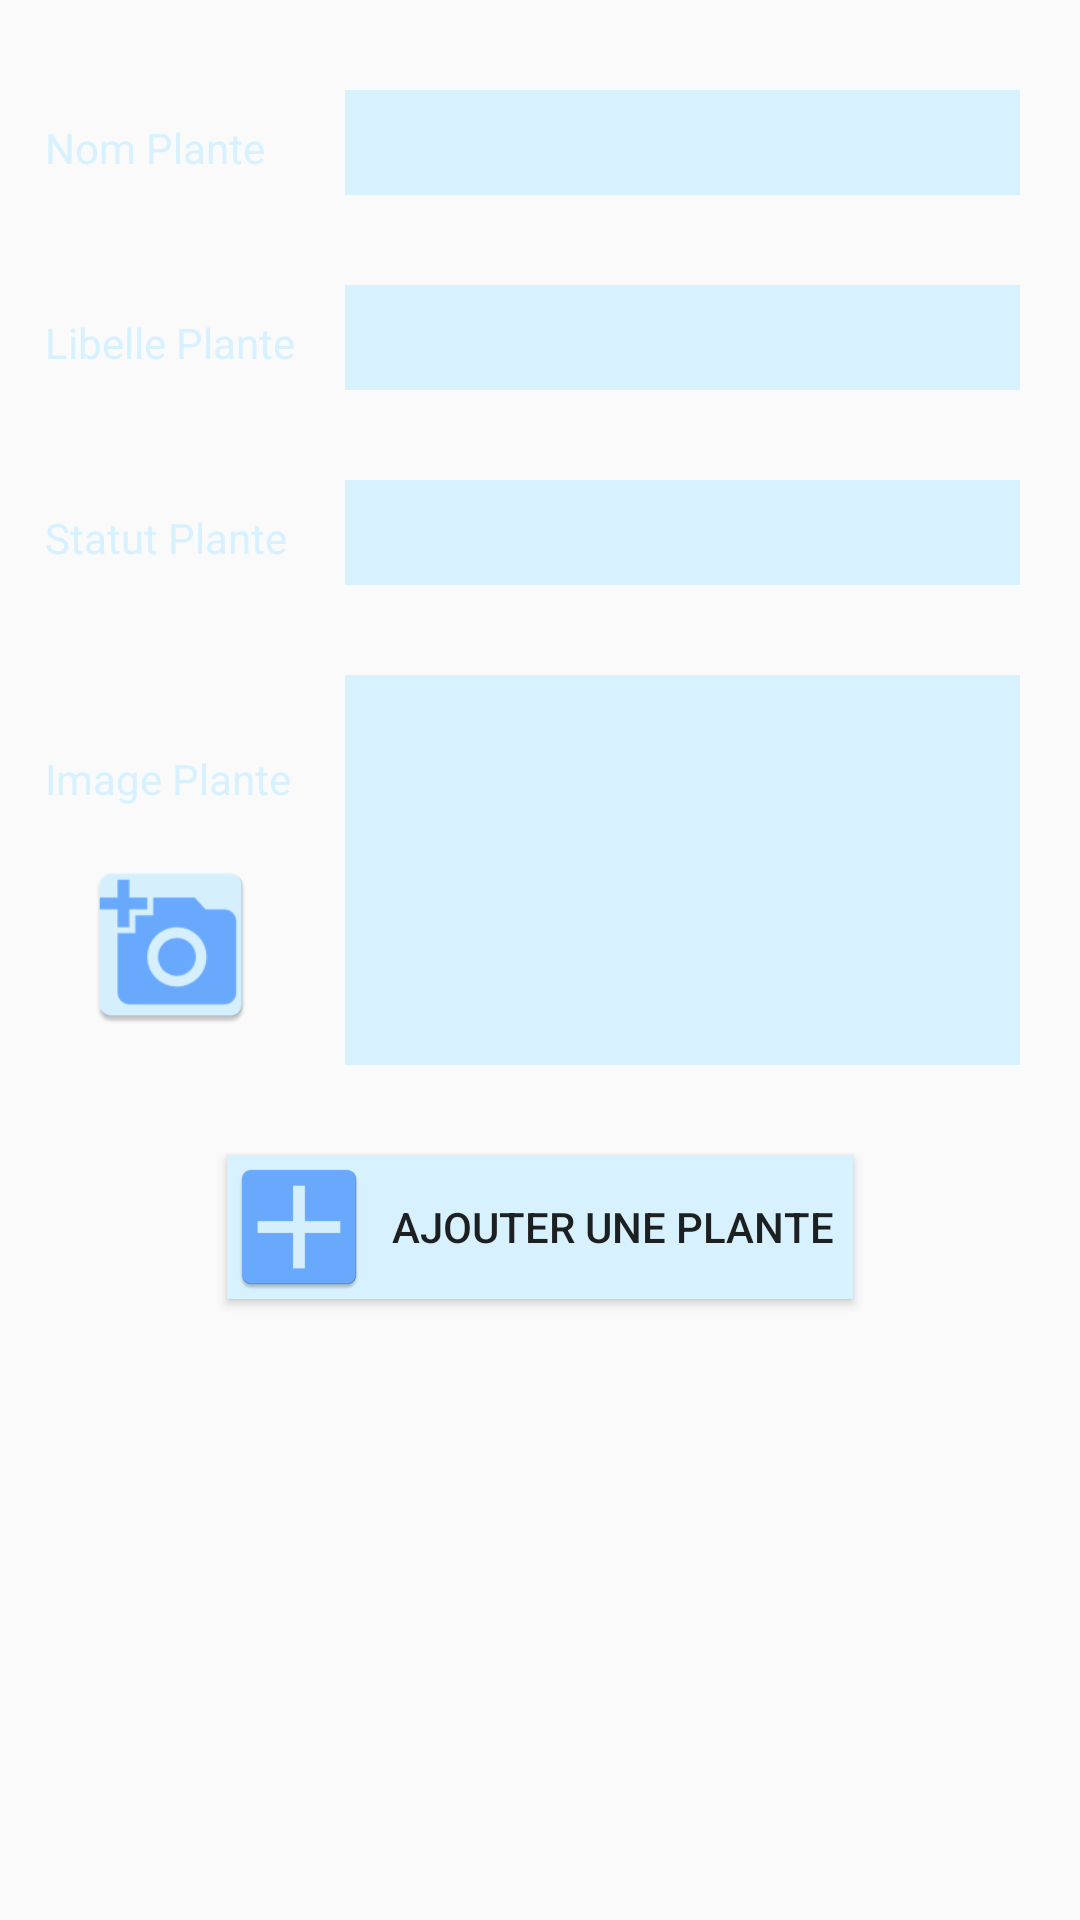

Reconstruct the res/layout file that produces this screen, plus the resources it refers to.
<!-- AndroidManifest.xml: application theme AppTheme -->
<!-- res/layout/activity_ajouter_plante.xml -->
<?xml version="1.0" encoding="utf-8"?>
<RelativeLayout xmlns:android="http://schemas.android.com/apk/res/android"
    xmlns:app="http://schemas.android.com/apk/res-auto"
    xmlns:tools="http://schemas.android.com/tools"
    android:layout_width="match_parent"
    android:layout_height="match_parent"
    android:background="@drawable/background"
    tools:context="com.example.bashar.comestibleetsauvage.Activity_ajouter_plante">


    <EditText
        android:layout_width="250dp"
        android:layout_height="35dp"
        android:inputType="text"
        android:textCursorDrawable="@drawable/color_cursor"
        android:background="@color/blueClaire"
        android:layout_marginTop="30dp"
        android:id="@+id/Nom_Plante"
        android:layout_marginRight="20dp"
        android:layout_toRightOf="@+id/textView"
        android:layout_toEndOf="@+id/textView" />

    <TextView
        android:layout_width="100dp"
        android:layout_height="35dp"
        android:textColor="@color/blueClaire"
        android:id="@+id/textView"
        android:text="Nom Plante"
        android:textSize="14dp"
        android:layout_alignBaseline="@+id/Nom_Plante"
        android:layout_alignBottom="@+id/Nom_Plante"
        android:layout_alignParentLeft="true"
        android:layout_alignParentStart="true"
        android:layout_marginLeft="15dp"
        android:layout_marginStart="15dp" />

    <EditText
        android:layout_width="250dp"
        android:layout_height="35dp"
        android:inputType="text"
        android:textCursorDrawable="@drawable/color_cursor"
        android:background="@color/blueClaire"
        android:layout_marginTop="30dp"
        android:layout_marginRight="20dp"
        android:id="@+id/Libelle_Plante"
        android:layout_below="@+id/Nom_Plante"
        android:layout_toRightOf="@+id/textView2"
        android:layout_toEndOf="@+id/textView2" />

    <TextView
        android:layout_width="100dp"
        android:layout_height="35dp"
        android:textColor="@color/blueClaire"
        android:id="@+id/textView2"
        android:text="Libelle Plante"
        android:textSize="14dp"
        android:layout_alignBaseline="@+id/Libelle_Plante"
        android:layout_alignBottom="@+id/Libelle_Plante"
        android:layout_alignParentLeft="true"
        android:layout_alignParentStart="true"
        android:layout_marginLeft="15dp"
        android:layout_marginStart="15dp" />

    <EditText
        android:layout_width="250dp"
        android:layout_height="35dp"
        android:inputType="text"
        android:textCursorDrawable="@drawable/color_cursor"
        android:background="@color/blueClaire"
        android:layout_marginTop="30dp"
        android:id="@+id/Statut_Plante"
        android:layout_marginRight="20dp"
        android:layout_below="@+id/Libelle_Plante"
        android:layout_toRightOf="@+id/textView3"
        android:layout_toEndOf="@+id/textView3" />

    <TextView
        android:layout_width="100dp"
        android:layout_height="35dp"
        android:textColor="@color/blueClaire"
        android:id="@+id/textView3"
        android:text="Statut Plante"
        android:textSize="14dp"
        android:layout_alignBaseline="@+id/Statut_Plante"
        android:layout_alignBottom="@+id/Statut_Plante"
        android:layout_alignParentLeft="true"
        android:layout_alignParentStart="true"
        android:layout_marginLeft="15dp"
        android:layout_marginStart="15dp" />

    <EditText
        android:layout_width="250dp"
        android:layout_height="130dp"
        android:inputType="text"
        android:textCursorDrawable="@drawable/color_cursor"
        android:background="@color/blueClaire"
        android:layout_marginTop="30dp"
        android:id="@+id/Image"
        android:layout_below="@+id/Statut_Plante"
        android:layout_marginRight="20dp"
        android:layout_toRightOf="@+id/textView4"
        android:layout_toEndOf="@+id/textView4" />

    <ImageView
        android:layout_width="250dp"
        android:layout_height="130dp"
        android:id="@+id/photo"
        android:layout_marginTop="30dp"
        android:layout_below="@+id/Statut_Plante"
        android:layout_marginRight="20dp"
        android:layout_toRightOf="@+id/textView4"
        android:layout_toEndOf="@+id/textView4"
        />

    <TextView
        android:layout_width="100dp"
        android:layout_height="35dp"
        android:textColor="@color/blueClaire"
        android:id="@+id/textView4"
        android:text="Image Plante"
        android:textSize="14dp"
        android:layout_alignTop="@+id/Image"
        android:layout_alignLeft="@+id/textView3"
        android:layout_alignStart="@+id/textView3"
        android:layout_marginTop="25dp" />

    <Button
        android:id="@+id/image_plante"
        android:layout_width="60dp"
        android:layout_height="60dp"
        android:background="@mipmap/photo"
        android:layout_marginLeft="12dp"
        android:layout_marginStart="12dp"
        android:layout_below="@+id/textView4"
        android:layout_alignLeft="@+id/textView4"
        android:layout_alignStart="@+id/textView4" />

    <Button
        android:layout_width="wrap_content"
        android:layout_height="wrap_content"
        android:drawableLeft="@mipmap/ic_launcher"
        android:background="@color/blueClaire"
        android:text="  Ajouter une plante  "
        android:id="@+id/button_Aj_P"
        android:layout_marginTop="30dp"
        android:layout_centerVertical="true"
        android:layout_below="@id/Image"
        android:layout_centerHorizontal="true" />
</RelativeLayout>
<!-- resources referenced by this layout -->
<resources>
  <color name="blueClaire">#D8F1FF</color>
  <!-- drawable color_cursor (drawable) -->
  <?xml version="1.0" encoding="utf-8"?>
  <shape xmlns:android="http://schemas.android.com/apk/res/android">
      <size
          android:height="5dp"
          android:width="2dp">
      </size>
      <solid
          android:color="@color/blueFonce">
  
      </solid>
  </shape>
  <!-- mipmap ic_launcher: png bitmap (mipmap-hdpi, 833 bytes) -->
  <!-- mipmap photo: png bitmap (mipmap-hdpi, 1558 bytes) -->
  <style name="AppTheme" parent="Theme.AppCompat.Light.DarkActionBar">
          
          <item name="colorPrimary">@color/colorPrimary</item>
          <item name="colorPrimaryDark">@color/colorPrimaryDark</item>
          <item name="colorAccent">#6AAAFF</item>
      </style>
  <color name="blueFonce">#6AAAFF</color>
  <color name="colorPrimary">#3F51B5</color>
  <color name="colorPrimaryDark">#303F9F</color>
</resources>
